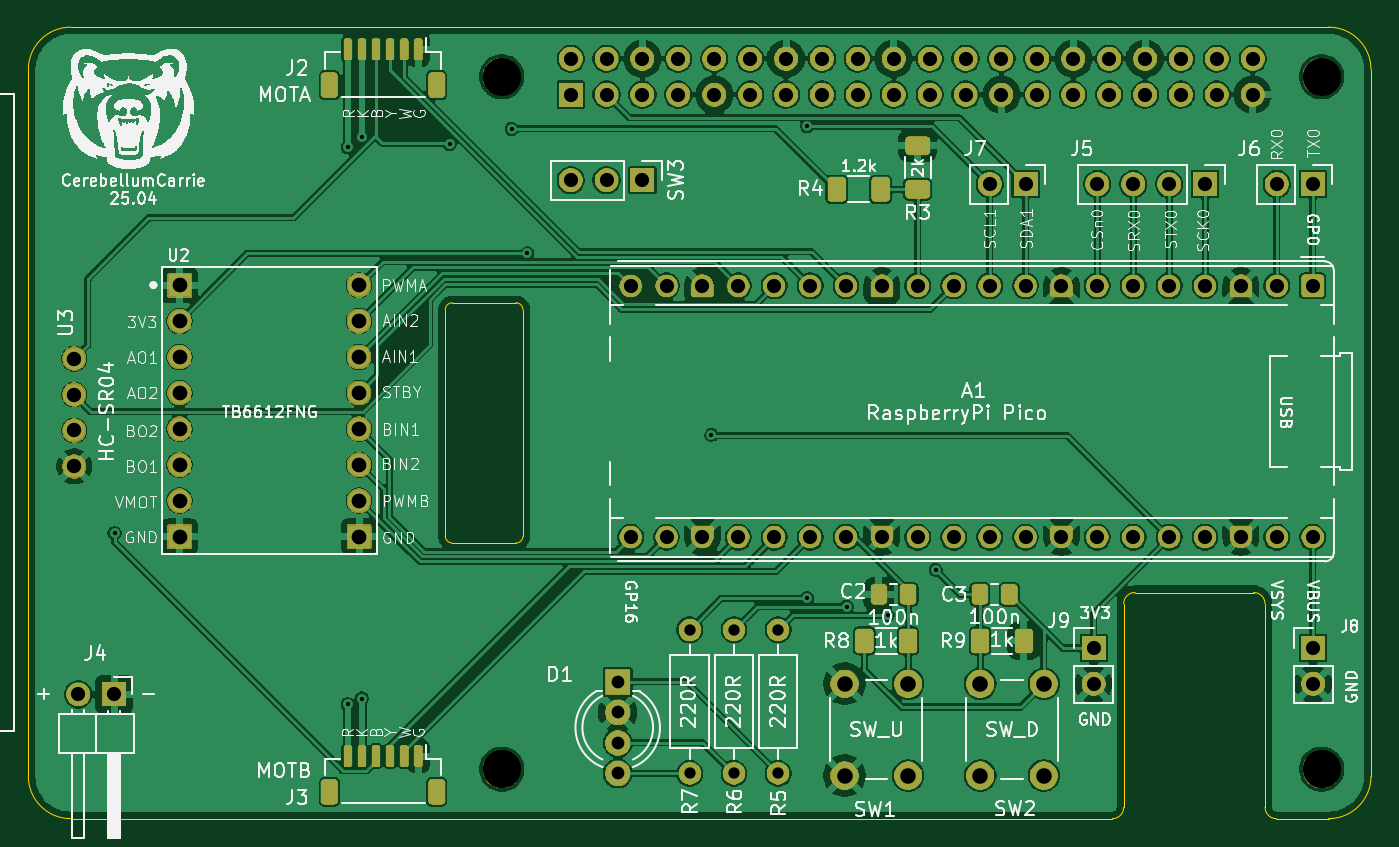
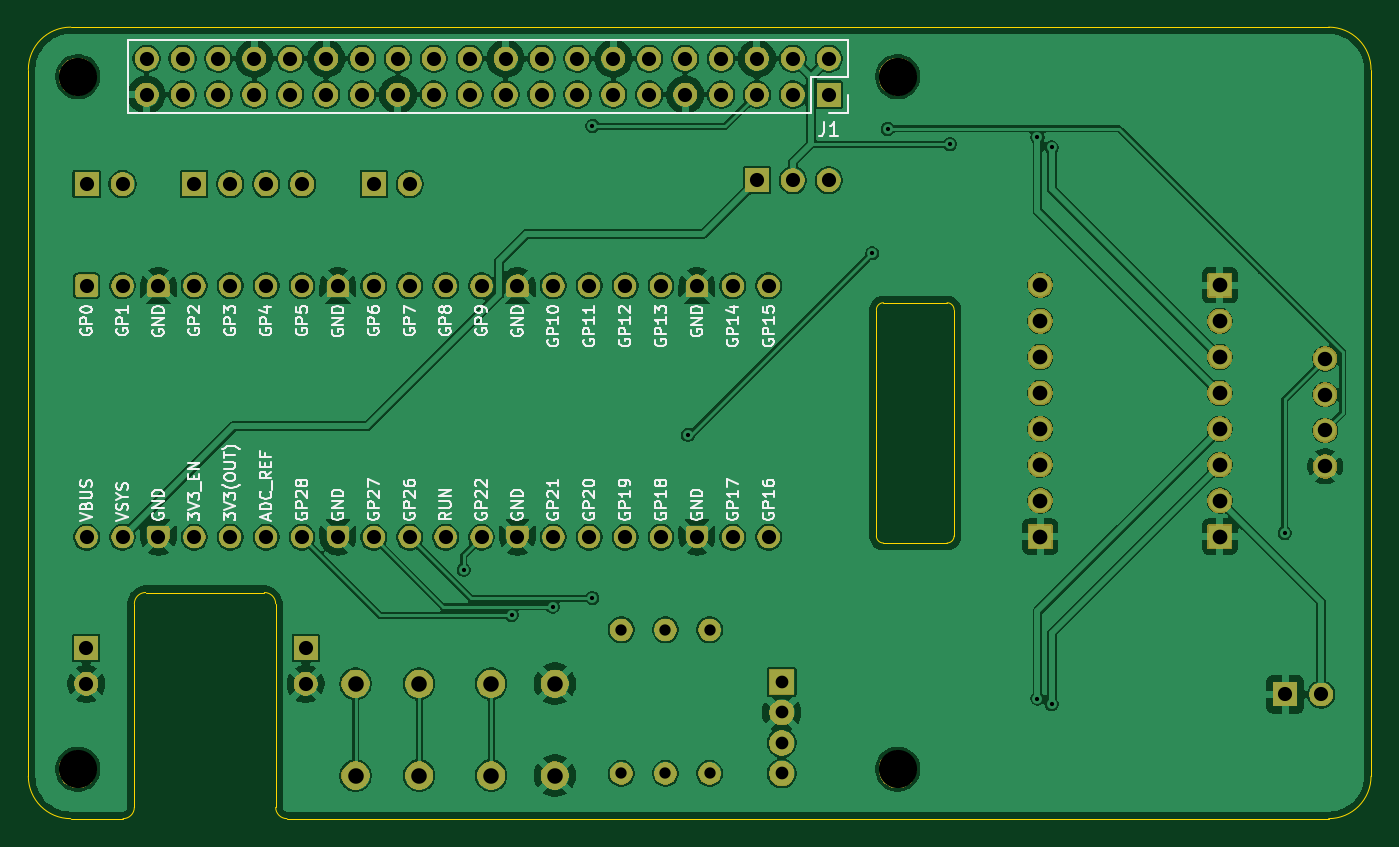
Circuit board: 11 layer files. Board 95.0 x 56.0 mm.
- bottom_copper: cerebellum-B_Cu.gbl (253581 bytes)
- bottom_mask: cerebellum-B_Mask.gbs (127406 bytes)
- paste: cerebellum-B_Paste.gbp (503 bytes)
- bottom_silk: cerebellum-B_Silkscreen.gbo (85502 bytes)
- outline: cerebellum-Edge_Cuts.gm1 (2033 bytes)
- top_copper: cerebellum-F_Cu.gtl (284681 bytes)
- top_mask: cerebellum-F_Mask.gts (161198 bytes)
- paste: cerebellum-F_Paste.gtp (2302 bytes)
- top_silk: cerebellum-F_Silkscreen.gto (181427 bytes)
- drill: cerebellum-NPTH.drl (399 bytes)
- drill: cerebellum-PTH.drl (2887 bytes)

=== bottom_copper: cerebellum-B_Cu.gbl (253581 bytes, source omitted) ===
=== bottom_mask: cerebellum-B_Mask.gbs (127406 bytes, source omitted) ===
=== paste: cerebellum-B_Paste.gbp ===
G04 #@! TF.GenerationSoftware,KiCad,Pcbnew,9.0.1-1.fc42*
G04 #@! TF.CreationDate,2025-05-14T23:42:12-05:00*
G04 #@! TF.ProjectId,cerebellum,63657265-6265-46c6-9c75-6d2e6b696361,rev?*
G04 #@! TF.SameCoordinates,Original*
G04 #@! TF.FileFunction,Paste,Bot*
G04 #@! TF.FilePolarity,Positive*
%FSLAX46Y46*%
G04 Gerber Fmt 4.6, Leading zero omitted, Abs format (unit mm)*
G04 Created by KiCad (PCBNEW 9.0.1-1.fc42) date 2025-05-14 23:42:12*
%MOMM*%
%LPD*%
G01*
G04 APERTURE LIST*
G04 APERTURE END LIST*
M02*

=== bottom_silk: cerebellum-B_Silkscreen.gbo (85502 bytes, source omitted) ===
=== outline: cerebellum-Edge_Cuts.gm1 ===
G04 #@! TF.GenerationSoftware,KiCad,Pcbnew,9.0.1-1.fc42*
G04 #@! TF.CreationDate,2025-05-14T23:42:12-05:00*
G04 #@! TF.ProjectId,cerebellum,63657265-6265-46c6-9c75-6d2e6b696361,rev?*
G04 #@! TF.SameCoordinates,Original*
G04 #@! TF.FileFunction,Profile,NP*
%FSLAX46Y46*%
G04 Gerber Fmt 4.6, Leading zero omitted, Abs format (unit mm)*
G04 Created by KiCad (PCBNEW 9.0.1-1.fc42) date 2025-05-14 23:42:12*
%MOMM*%
%LPD*%
G01*
G04 APERTURE LIST*
G04 #@! TA.AperFunction,Profile*
%ADD10C,0.100000*%
G04 #@! TD*
G04 APERTURE END LIST*
D10*
X158300000Y-100000000D02*
G75*
G02*
X157500000Y-99200000I0J800000D01*
G01*
X162000000Y-44000000D02*
G75*
G02*
X165000000Y-47000000I0J-3000000D01*
G01*
X165000000Y-97000000D02*
X165000000Y-47000000D01*
X146700000Y-100000000D02*
X73000000Y-100000000D01*
X156700000Y-84000000D02*
G75*
G02*
X157500000Y-84800000I0J-800000D01*
G01*
X147500000Y-99200000D02*
G75*
G02*
X146700000Y-100000000I-800000J0D01*
G01*
X70000000Y-47000000D02*
X70000000Y-97000000D01*
X100000000Y-80500000D02*
G75*
G02*
X99500000Y-80000000I0J500000D01*
G01*
X147500000Y-84800000D02*
X147500000Y-99200000D01*
X99500000Y-64000000D02*
X99500000Y-80000000D01*
X162000000Y-100000000D02*
X158300000Y-100000000D01*
X157500000Y-99200000D02*
X157500000Y-84800000D01*
X104500000Y-80500000D02*
X100000000Y-80500000D01*
X70000000Y-47000000D02*
G75*
G02*
X73000000Y-44000000I3000000J0D01*
G01*
X165000000Y-97000000D02*
G75*
G02*
X162000000Y-100000000I-3000000J0D01*
G01*
X105000000Y-64000000D02*
X105000000Y-80000000D01*
X99500000Y-64000000D02*
G75*
G02*
X100000000Y-63500000I500000J0D01*
G01*
X147500000Y-84800000D02*
G75*
G02*
X148300000Y-84000000I800000J0D01*
G01*
X73000000Y-100000000D02*
G75*
G02*
X70000000Y-97000000I0J3000000D01*
G01*
X100000000Y-63500000D02*
X104500000Y-63500000D01*
X156700000Y-84000000D02*
X148300000Y-84000000D01*
X105000000Y-80000000D02*
G75*
G02*
X104500000Y-80500000I-500000J0D01*
G01*
X104500000Y-63500000D02*
G75*
G02*
X105000000Y-64000000I0J-500000D01*
G01*
X162000000Y-44000000D02*
X73000000Y-44000000D01*
M02*

=== top_copper: cerebellum-F_Cu.gtl (284681 bytes, source omitted) ===
=== top_mask: cerebellum-F_Mask.gts (161198 bytes, source omitted) ===
=== paste: cerebellum-F_Paste.gtp (2302 bytes, source withheld) ===
=== top_silk: cerebellum-F_Silkscreen.gto (181427 bytes, source omitted) ===
=== drill: cerebellum-NPTH.drl ===
M48
; DRILL file {KiCad 9.0.1-1.fc42} date 2025-05-14T23:42:57-0500
; FORMAT={-:-/ absolute / metric / decimal}
; #@! TF.CreationDate,2025-05-14T23:42:57-05:00
; #@! TF.GenerationSoftware,Kicad,Pcbnew,9.0.1-1.fc42
; #@! TF.FileFunction,NonPlated,1,4,NPTH
FMAT,2
METRIC
; #@! TA.AperFunction,NonPlated,NPTH,ComponentDrill
T1C2.700
%
G90
G05
T1
X103.5Y-47.5
X103.5Y-96.5
X161.5Y-47.5
X161.5Y-96.5
M30

=== drill: cerebellum-PTH.drl ===
M48
; DRILL file {KiCad 9.0.1-1.fc42} date 2025-05-14T23:42:57-0500
; FORMAT={-:-/ absolute / metric / decimal}
; #@! TF.CreationDate,2025-05-14T23:42:57-05:00
; #@! TF.GenerationSoftware,Kicad,Pcbnew,9.0.1-1.fc42
; #@! TF.FileFunction,Plated,1,4,PTH
FMAT,2
METRIC
; #@! TA.AperFunction,Plated,PTH,ViaDrill
T1C0.300
; #@! TA.AperFunction,Plated,PTH,ComponentDrill
T2C0.800
; #@! TA.AperFunction,Plated,PTH,ComponentDrill
T3C0.900
; #@! TA.AperFunction,Plated,PTH,ComponentDrill
T4C1.000
; #@! TA.AperFunction,Plated,PTH,ComponentDrill
T5C1.020
; #@! TA.AperFunction,Plated,PTH,ComponentDrill
T6C1.040
; #@! TA.AperFunction,Plated,PTH,ComponentDrill
T7C1.100
%
G90
G05
T1
X76.1Y-79.8
X92.6Y-52.5
X92.6Y-91.9
X93.6Y-51.8
X93.6Y-91.5
X99.8Y-52.275
X104.2Y-51.2
X105.3Y-60.0
X118.325Y-72.85
X125.1Y-51.0
X125.1Y-84.4
X127.9Y-85.0
X130.8Y-85.6
X134.2Y-82.4
T2
X116.8Y-86.64
X116.8Y-96.8
X119.925Y-86.64
X119.925Y-96.8
X123.05Y-86.64
X123.05Y-96.8
T3
X111.7Y-90.323
X111.7Y-92.482
X111.7Y-94.641
X111.7Y-96.8
T4
X73.535Y-91.215
X76.075Y-91.215
X108.37Y-46.23
X108.37Y-48.77
X108.37Y-54.825
X110.91Y-46.23
X110.91Y-48.77
X110.91Y-54.825
X112.615Y-62.3
X112.615Y-80.08
X113.45Y-46.23
X113.45Y-48.77
X113.45Y-54.825
X115.155Y-62.3
X115.155Y-80.08
X115.99Y-46.23
X115.99Y-48.77
X117.695Y-62.3
X117.695Y-80.08
X118.53Y-46.23
X118.53Y-48.77
X120.235Y-62.3
X120.235Y-80.08
X121.07Y-46.23
X121.07Y-48.77
X122.775Y-62.3
X122.775Y-80.08
X123.61Y-46.23
X123.61Y-48.77
X125.315Y-62.3
X125.315Y-80.08
X126.15Y-46.23
X126.15Y-48.77
X127.855Y-62.3
X127.855Y-80.08
X128.69Y-46.23
X128.69Y-48.77
X130.395Y-62.3
X130.395Y-80.08
X131.23Y-46.23
X131.23Y-48.77
X132.935Y-62.3
X132.935Y-80.08
X133.77Y-46.23
X133.77Y-48.77
X135.475Y-62.3
X135.475Y-80.08
X136.31Y-46.23
X136.31Y-48.77
X138.015Y-55.1
X138.015Y-62.3
X138.015Y-80.08
X138.85Y-46.23
X138.85Y-48.77
X140.555Y-55.1
X140.555Y-62.3
X140.555Y-80.08
X141.39Y-46.23
X141.39Y-48.77
X143.095Y-62.3
X143.095Y-80.08
X143.93Y-46.23
X143.93Y-48.77
X145.375Y-87.925
X145.375Y-90.465
X145.635Y-55.1
X145.635Y-62.3
X145.635Y-80.08
X146.47Y-46.23
X146.47Y-48.77
X148.175Y-55.1
X148.175Y-62.3
X148.175Y-80.08
X149.01Y-46.23
X149.01Y-48.77
X150.715Y-55.1
X150.715Y-62.3
X150.715Y-80.08
X151.55Y-46.23
X151.55Y-48.77
X153.255Y-55.1
X153.255Y-62.3
X153.255Y-80.08
X154.09Y-46.23
X154.09Y-48.77
X155.795Y-62.3
X155.795Y-80.08
X156.63Y-46.23
X156.63Y-48.77
X158.335Y-55.1
X158.335Y-62.3
X158.335Y-80.08
X160.875Y-55.1
X160.875Y-62.3
X160.875Y-80.08
X160.9Y-87.925
X160.9Y-90.465
T5
X73.25Y-67.455
X73.25Y-69.995
X73.25Y-72.535
X73.25Y-75.075
T6
X80.7Y-62.26
X80.7Y-64.8
X80.7Y-67.34
X80.7Y-69.88
X80.7Y-72.42
X80.7Y-74.96
X80.7Y-77.5
X80.7Y-80.04
X93.4Y-62.26
X93.4Y-64.8
X93.4Y-67.34
X93.4Y-69.88
X93.4Y-72.42
X93.4Y-74.96
X93.4Y-77.5
X93.4Y-80.04
T7
X127.75Y-90.45
X127.75Y-96.95
X132.25Y-90.45
X132.25Y-96.95
X137.35Y-90.45
X137.35Y-96.95
X141.85Y-90.45
X141.85Y-96.95
M30

